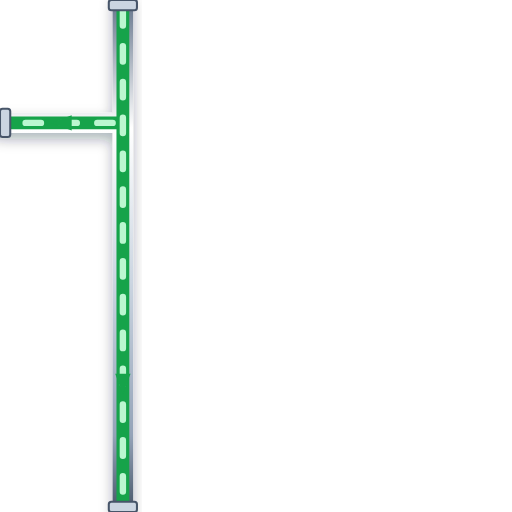
t = 0.00 s
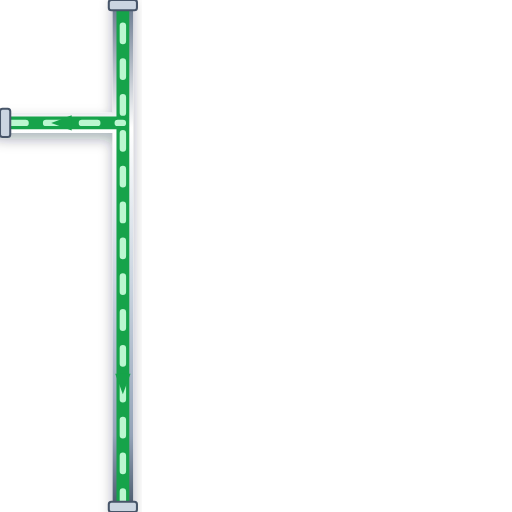
t = 0.20 s
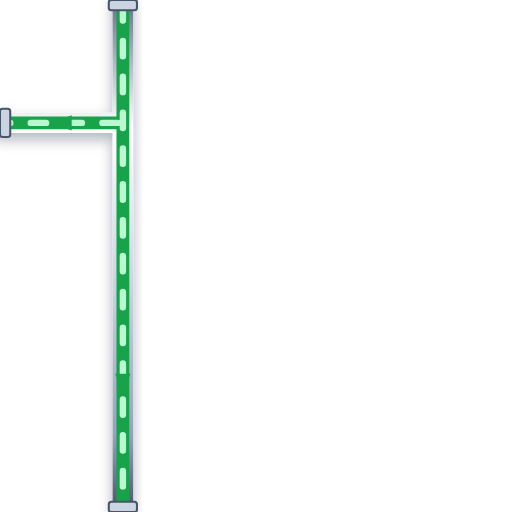
t = 0.40 s
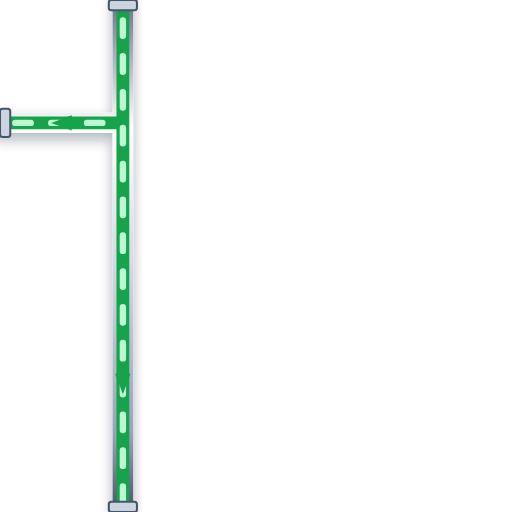
t = 0.60 s

The animated SVG that drew these frames (rendered in a browser with its animation timeline set to each time). Animation: 1 CSS @keyframes rule; one cycle of 0.80 s, repeats indefinitely.

<svg xmlns="http://www.w3.org/2000/svg" viewBox="0 0 200 200" width="200" height="200">
  <defs>
    <style>
      @keyframes p-flow-anim {
        from { stroke-dashoffset: 24; } to { stroke-dashoffset: 0; }
      }
      .anim-p-flow {
        stroke-dasharray: 6 8;
        animation: p-flow-anim 0.8s linear infinite;
      }
    </style>
    <filter id="ssPipeShadow" x="-15%" y="-15%" width="130%" height="130%">
      <feDropShadow dx="0" dy="2.5" stdDeviation="2.5" flood-color="#0f172a" flood-opacity="0.32" />
    </filter>
    <linearGradient id="ssPipeGradH" x1="0%" y1="0%" x2="0%" y2="100%">
      <stop offset="0%" stop-color="#64748b" /><stop offset="25%" stop-color="#ffffff" />
      <stop offset="55%" stop-color="#cbd5e1" /><stop offset="85%" stop-color="#94a3b8" /><stop offset="100%" stop-color="#475569" />
    </linearGradient>
  </defs>

  <!-- Stainless Steel 316 Outer Casing (8px with 3D Drop Shadow) -->
  <path d="M 48 0 L 48 200 M 48 48 L 0 48" stroke="url(#ssPipeGradH)" stroke-width="8" fill="none" stroke-linecap="round" stroke-linejoin="round" filter="url(#ssPipeShadow)"/>

  <!-- Process Fluid Core (5px) -->
  <path d="M 48 0 L 48 200 M 48 48 L 0 48" stroke="#16A34A" stroke-width="5" fill="none" stroke-linecap="round" stroke-linejoin="round"/>

  <!-- Animated Fluid Flow Stream Dashes (2.5px) -->
  <path d="M 48 0 L 48 200 M 48 48 L 0 48" stroke="#BBF7D0" stroke-width="2.5" fill="none" stroke-linejoin="round" stroke-linecap="round" class="anim-p-flow"/>

  <!-- Directional Flow Arrow -->
  <polygon points="45,146 48,154 51,146" fill="#16A34A" /> <polygon points="28,45 20,48 28,51" fill="#16A34A" />

  <!-- ANSI Flange Connection Collars -->
  <rect x="42.5" y="0" width="11" height="4" rx="1" fill="#cbd5e1" stroke="#475569" stroke-width="0.8"/>
  <rect x="42.5" y="196" width="11" height="4" rx="1" fill="#cbd5e1" stroke="#475569" stroke-width="0.8"/>
  <rect x="0" y="42.5" width="4" height="11" rx="1" fill="#cbd5e1" stroke="#475569" stroke-width="0.8"/>
</svg>
